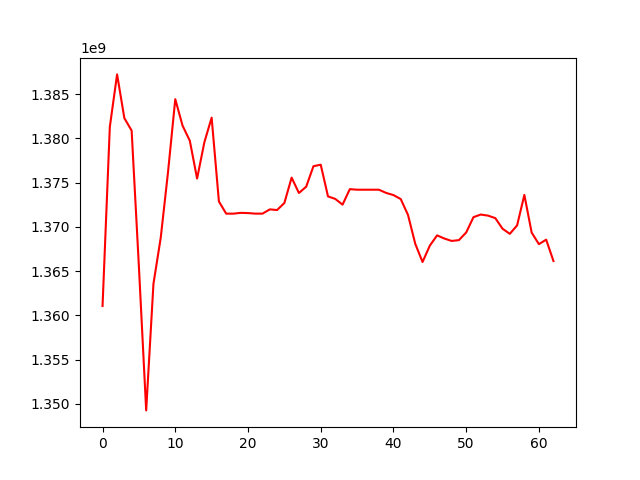

The table this chart was drawn from, first rows:
, 0
0, 1361051997
1, 1381286721
2, 1387221526
3, 1382276608
4, 1380872800
5, 1365487602
6, 1349257779
7, 1363563067
8, 1368762976
9, 1376162483
10, 1384420599
11, 1381435888
12, 1379720658
13, 1375453038
14, 1379552226
15, 1382334535
16, 1372860854
17, 1371488020
18, 1371488020
19, 1371578166
20, 1371551622
21, 1371490689
22, 1371490689
23, 1371968858
24, 1371896948
25, 1372691099
26, 1375558054
27, 1373821505
28, 1374531117
29, 1376851626
30, 1377015418
31, 1373437066
32, 1373152685
33, 1372503981
34, 1374256915
35, 1374192998
36, 1374192998
37, 1374192998
38, 1374192998
39, 1373828321
40, 1373588028
41, 1373138398
42, 1371345169
43, 1368074450
44, 1366025789
45, 1367872034
46, 1369033681
47, 1368675260
48, 1368404673
49, 1368495198
50, 1369358652
51, 1371087990
52, 1371387331
53, 1371264366
54, 1370986209
55, 1369783280
56, 1369207967
57, 1370158847
58, 1373604041
59, 1369355940
... 3 more rows
